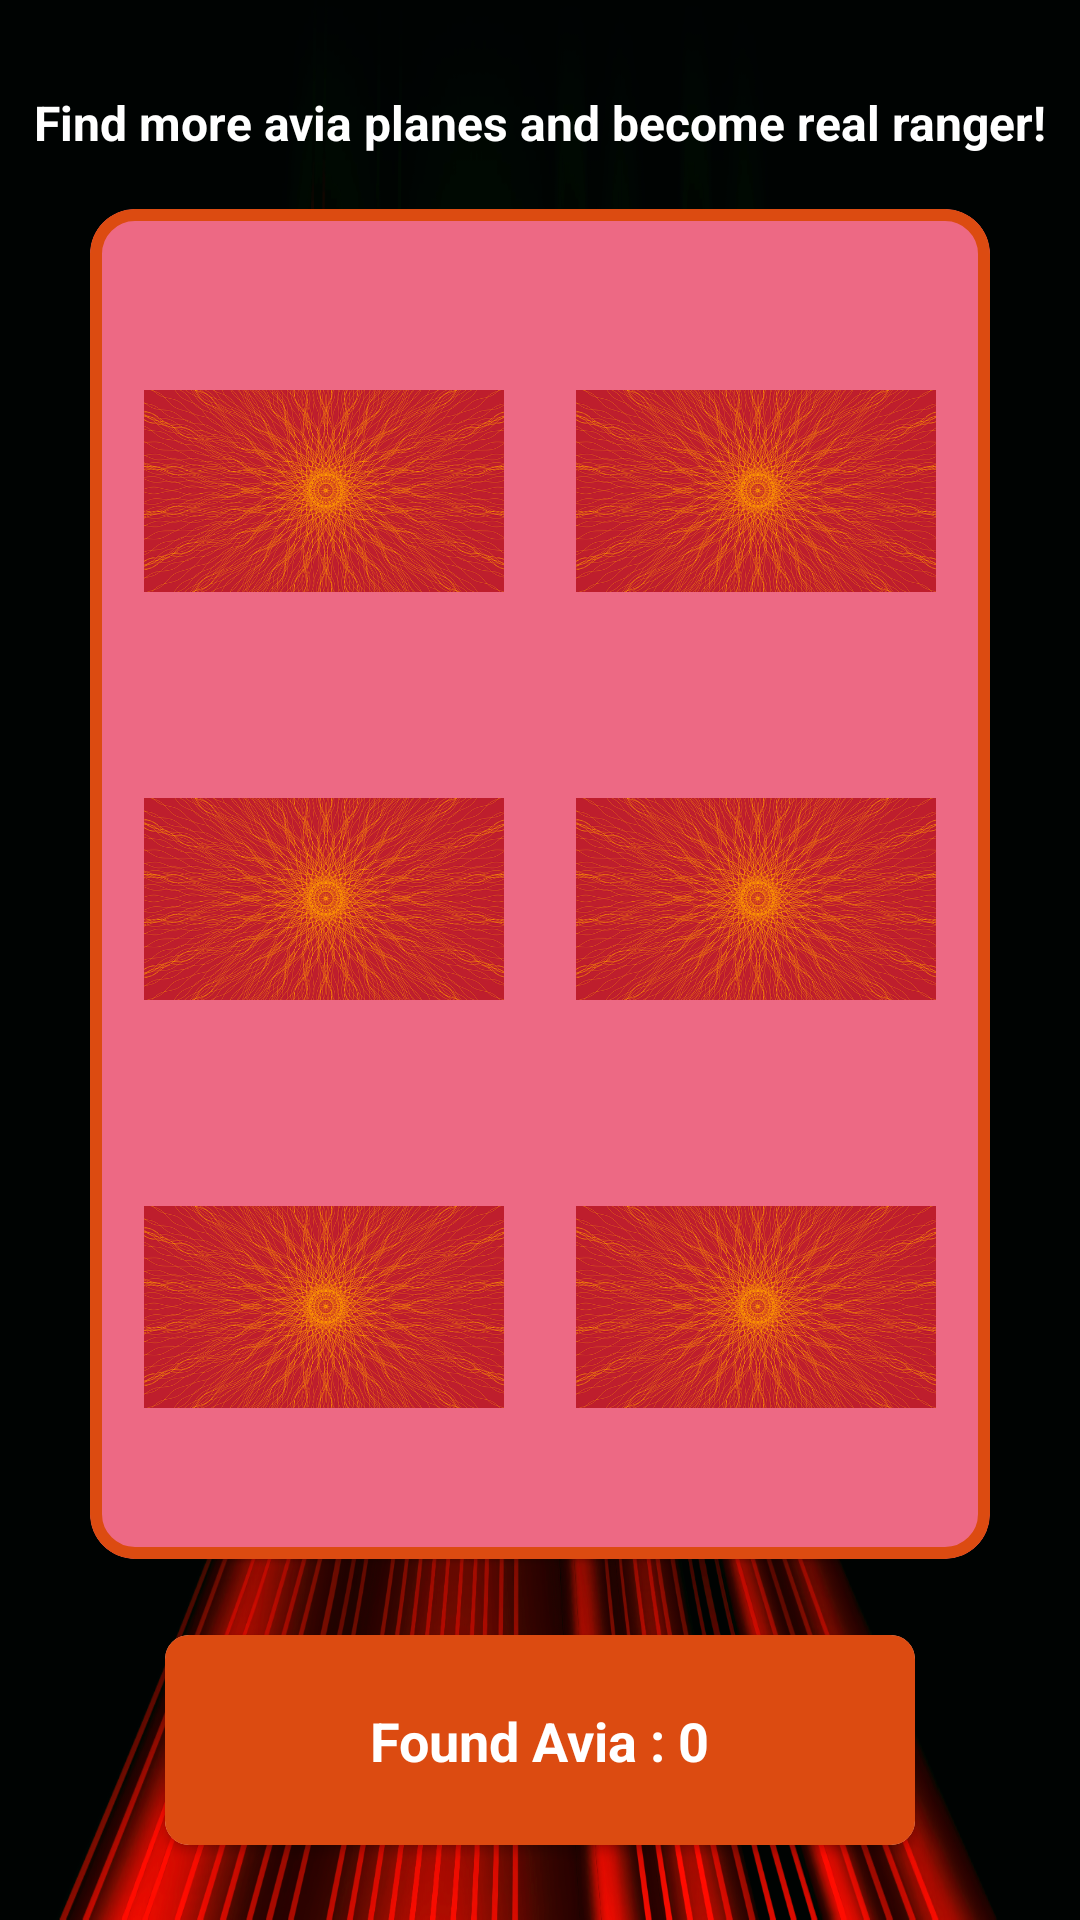

Produce the Android XML layout that renders to this screen, including the resource entries it uses.
<!-- AndroidManifest.xml: application theme Theme.AviaRanger -->
<!-- res/layout/activity_xoxpxisudys.xml -->
<?xml version="1.0" encoding="utf-8"?>
<androidx.constraintlayout.widget.ConstraintLayout xmlns:android="http://schemas.android.com/apk/res/android"
    xmlns:app="http://schemas.android.com/apk/res-auto"
    xmlns:tools="http://schemas.android.com/tools"
    android:layout_width="match_parent"
    android:background="@drawable/bg_av_ranger"
    android:layout_height="match_parent"
    tools:context=".Xoxpxisudys">

    <TextView
        android:id="@+id/textView"
        android:layout_width="wrap_content"
        android:layout_height="wrap_content"
        android:layout_marginTop="30dp"
        android:text="Find more avia planes and become real ranger!"
        android:textStyle="bold"
        android:textColor="@color/white"
        android:textSize="16sp"
        app:layout_constraintEnd_toEndOf="parent"
        app:layout_constraintStart_toStartOf="parent"
        app:layout_constraintTop_toTopOf="parent" />

    <com.google.android.material.card.MaterialCardView
        android:id="@+id/cardView"
        android:layout_width="300dp"
        android:layout_height="450dp"
        app:cardCornerRadius="15dp"
        app:strokeColor="@color/av_rang_stroke"
        app:strokeWidth="4dp"
        app:cardBackgroundColor="@color/bg_crd_av"
        app:layout_constraintBottom_toBottomOf="parent"
        app:layout_constraintEnd_toEndOf="parent"
        app:layout_constraintStart_toStartOf="parent"
        app:layout_constraintTop_toBottomOf="@+id/textView"
        app:layout_constraintVertical_bias="0.13">

        <androidx.constraintlayout.widget.ConstraintLayout
            android:layout_width="match_parent"
            android:padding="10dp"
            android:layout_height="match_parent">

            <ImageView
                android:id="@+id/dopdsokf"
                android:layout_width="120dp"
                android:layout_height="120dp"
                android:layout_marginStart="8dp"
                android:layout_marginTop="24dp"
                app:layout_constraintStart_toStartOf="parent"
                app:layout_constraintTop_toTopOf="parent"
                app:srcCompat="@drawable/bg_av_rang" />

            <ImageView
                android:id="@+id/zozozzijxxuzh"
                android:layout_width="120dp"
                android:layout_height="120dp"
                android:layout_marginEnd="8dp"
                app:layout_constraintBottom_toBottomOf="@+id/dopdsokf"
                app:layout_constraintEnd_toEndOf="parent"
                app:layout_constraintTop_toTopOf="@+id/dopdsokf"
                app:srcCompat="@drawable/bg_av_rang" />

            <ImageView
                android:id="@+id/siosjsijd"
                android:layout_width="120dp"
                android:layout_height="120dp"
                android:layout_marginTop="16dp"
                app:layout_constraintEnd_toEndOf="@+id/dopdsokf"
                app:layout_constraintStart_toStartOf="@+id/dopdsokf"
                app:layout_constraintTop_toBottomOf="@+id/dopdsokf"
                app:srcCompat="@drawable/bg_av_rang" />

            <ImageView
                android:id="@+id/kciocjvji"
                android:layout_width="120dp"
                android:layout_height="120dp"

                app:layout_constraintEnd_toEndOf="@+id/zozozzijxxuzh"
                app:layout_constraintStart_toStartOf="@+id/zozozzijxxuzh"
                app:layout_constraintTop_toTopOf="@+id/siosjsijd"
                app:srcCompat="@drawable/bg_av_rang" />

            <ImageView
                android:id="@+id/fofkokggf"
                android:layout_width="120dp"
                android:layout_height="120dp"
                android:layout_marginTop="16dp"
                app:layout_constraintEnd_toEndOf="@+id/siosjsijd"
                app:layout_constraintStart_toStartOf="@+id/siosjsijd"
                app:layout_constraintTop_toBottomOf="@+id/siosjsijd"
                app:srcCompat="@drawable/bg_av_rang" />

            <ImageView
                android:id="@+id/ockcvchuvcu"
                android:layout_width="120dp"
                android:layout_height="120dp"
                app:layout_constraintBottom_toBottomOf="@+id/fofkokggf"
                app:layout_constraintEnd_toEndOf="@+id/kciocjvji"
                app:layout_constraintTop_toTopOf="@+id/fofkokggf"
                app:srcCompat="@drawable/bg_av_rang" />
        </androidx.constraintlayout.widget.ConstraintLayout>
    </com.google.android.material.card.MaterialCardView>


    <androidx.cardview.widget.CardView
        android:layout_width="250dp"
        android:layout_height="70dp"
        app:cardCornerRadius="8dp"
        app:layout_constraintBottom_toBottomOf="parent"
        app:layout_constraintEnd_toEndOf="parent"
        app:layout_constraintStart_toStartOf="parent"
        app:layout_constraintTop_toBottomOf="@+id/cardView" >

        <androidx.constraintlayout.widget.ConstraintLayout
            android:layout_width="match_parent"
            android:background="@color/av_rang_stroke"
            android:layout_height="match_parent">

            <TextView
                android:id="@+id/cixcjvji"
                android:layout_width="wrap_content"
                android:layout_height="wrap_content"
                android:text="Found Avia : 0"
                android:textStyle="bold"
                android:textSize="18sp"
                android:textColor="@color/white"
                app:layout_constraintBottom_toBottomOf="parent"
                app:layout_constraintEnd_toEndOf="parent"
                app:layout_constraintStart_toStartOf="parent"
                app:layout_constraintTop_toTopOf="parent" />
        </androidx.constraintlayout.widget.ConstraintLayout>
    </androidx.cardview.widget.CardView>


</androidx.constraintlayout.widget.ConstraintLayout>
<!-- resources referenced by this layout -->
<resources>
  <color name="av_rang_stroke">#DC4B11</color>
  <color name="bg_crd_av">#ED6984</color>
  <color name="white">#FFFFFFFF</color>
  <!-- drawable bg_av_rang: png bitmap (drawable, 463840 bytes) -->
  <!-- drawable bg_av_ranger: png bitmap (drawable, 383839 bytes) -->
  <style name="Theme.AviaRanger" parent="Theme.MaterialComponents.DayNight.DarkActionBar">
          
          <item name="colorPrimary">@color/purple_500</item>
          <item name="colorPrimaryVariant">@color/purple_700</item>
          <item name="colorOnPrimary">@color/white</item>
          
          <item name="colorSecondary">@color/av_rang</item>
          <item name="colorSecondaryVariant">@color/teal_700</item>
          <item name="android:windowFullscreen">true</item>
          <item name="android:windowDisablePreview">true</item>
          <item name="windowActionBar">false</item>
          <item name="windowNoTitle">true</item>
          <item name="colorOnSecondary">@color/black</item>
          
          <item name="android:statusBarColor">?attr/colorPrimaryVariant</item>
          
      </style>
  <color name="purple_500">#FF6200EE</color>
  <color name="purple_700">#FF3700B3</color>
  <color name="av_rang">#DC1140</color>
  <color name="teal_700">#FF018786</color>
  <color name="black">#FF000000</color>
</resources>
